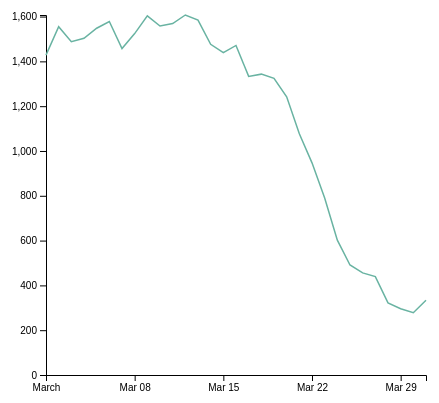
D3 v4 page, settled after 360 driven frames (6 s of simulated time); the page loaded 1 data file(s).



// set the dimensions and margins of the graph
var margin = {top: 10, right: 30, bottom: 30, left: 50},
    width = 460 - margin.left - margin.right,
    height = 400 - margin.top - margin.bottom;

// append the svg object to the body of the page
var svg = d3.select("#my_dataviz")
  .append("svg")
    .attr("width", width + margin.left + margin.right)
    .attr("height", height + margin.top + margin.bottom)
    .append("g")
    .attr("transform",
          "translate(" + margin.left + "," + margin.top + ")");

//Read the data
d3.csv("data.csv",

  function(d){
    return { date : d3.timeParse("%Y-%m-%d")(d.date), value : d.value }
  },

  function(data) {

    // Add X axis
    var x = d3.scaleTime()
      .domain(d3.extent(data, function(d) { return d.date; }))
      .range([ 0, width ]);
    svg.append("g")
      .attr("transform", "translate(0," + height + ")")
      .call(d3.axisBottom(x).ticks(8));

    // Add Y axis
    var y = d3.scaleLinear()
      .domain([0, d3.max(data, function(d) { return +d.value; })])
      .range([ height, 0 ]);
    svg.append("g")
      .call(d3.axisLeft(y));

    // Add line
    var path = svg.append("path")
      .datum(data)
      .attr("fill", "none")
      .attr("stroke", "#69b3a2")
      .attr("stroke-width", 1.5)
      .attr("d", d3.line()
        .x(function(d) { return x(d.date) })
        .y(function(d) { return y(d.value) })
        )

    // Add animation
    var totalLength = path.node().getTotalLength();
    path
      .attr("stroke-dasharray", totalLength + " " + totalLength)
      .attr("stroke-dashoffset", totalLength)
      .transition()
      .duration(4000)
      .ease(d3.easeLinear)
      .attr("stroke-dashoffset", 0);
  }
)



### data: data.csv, 496 bytes — head not shown